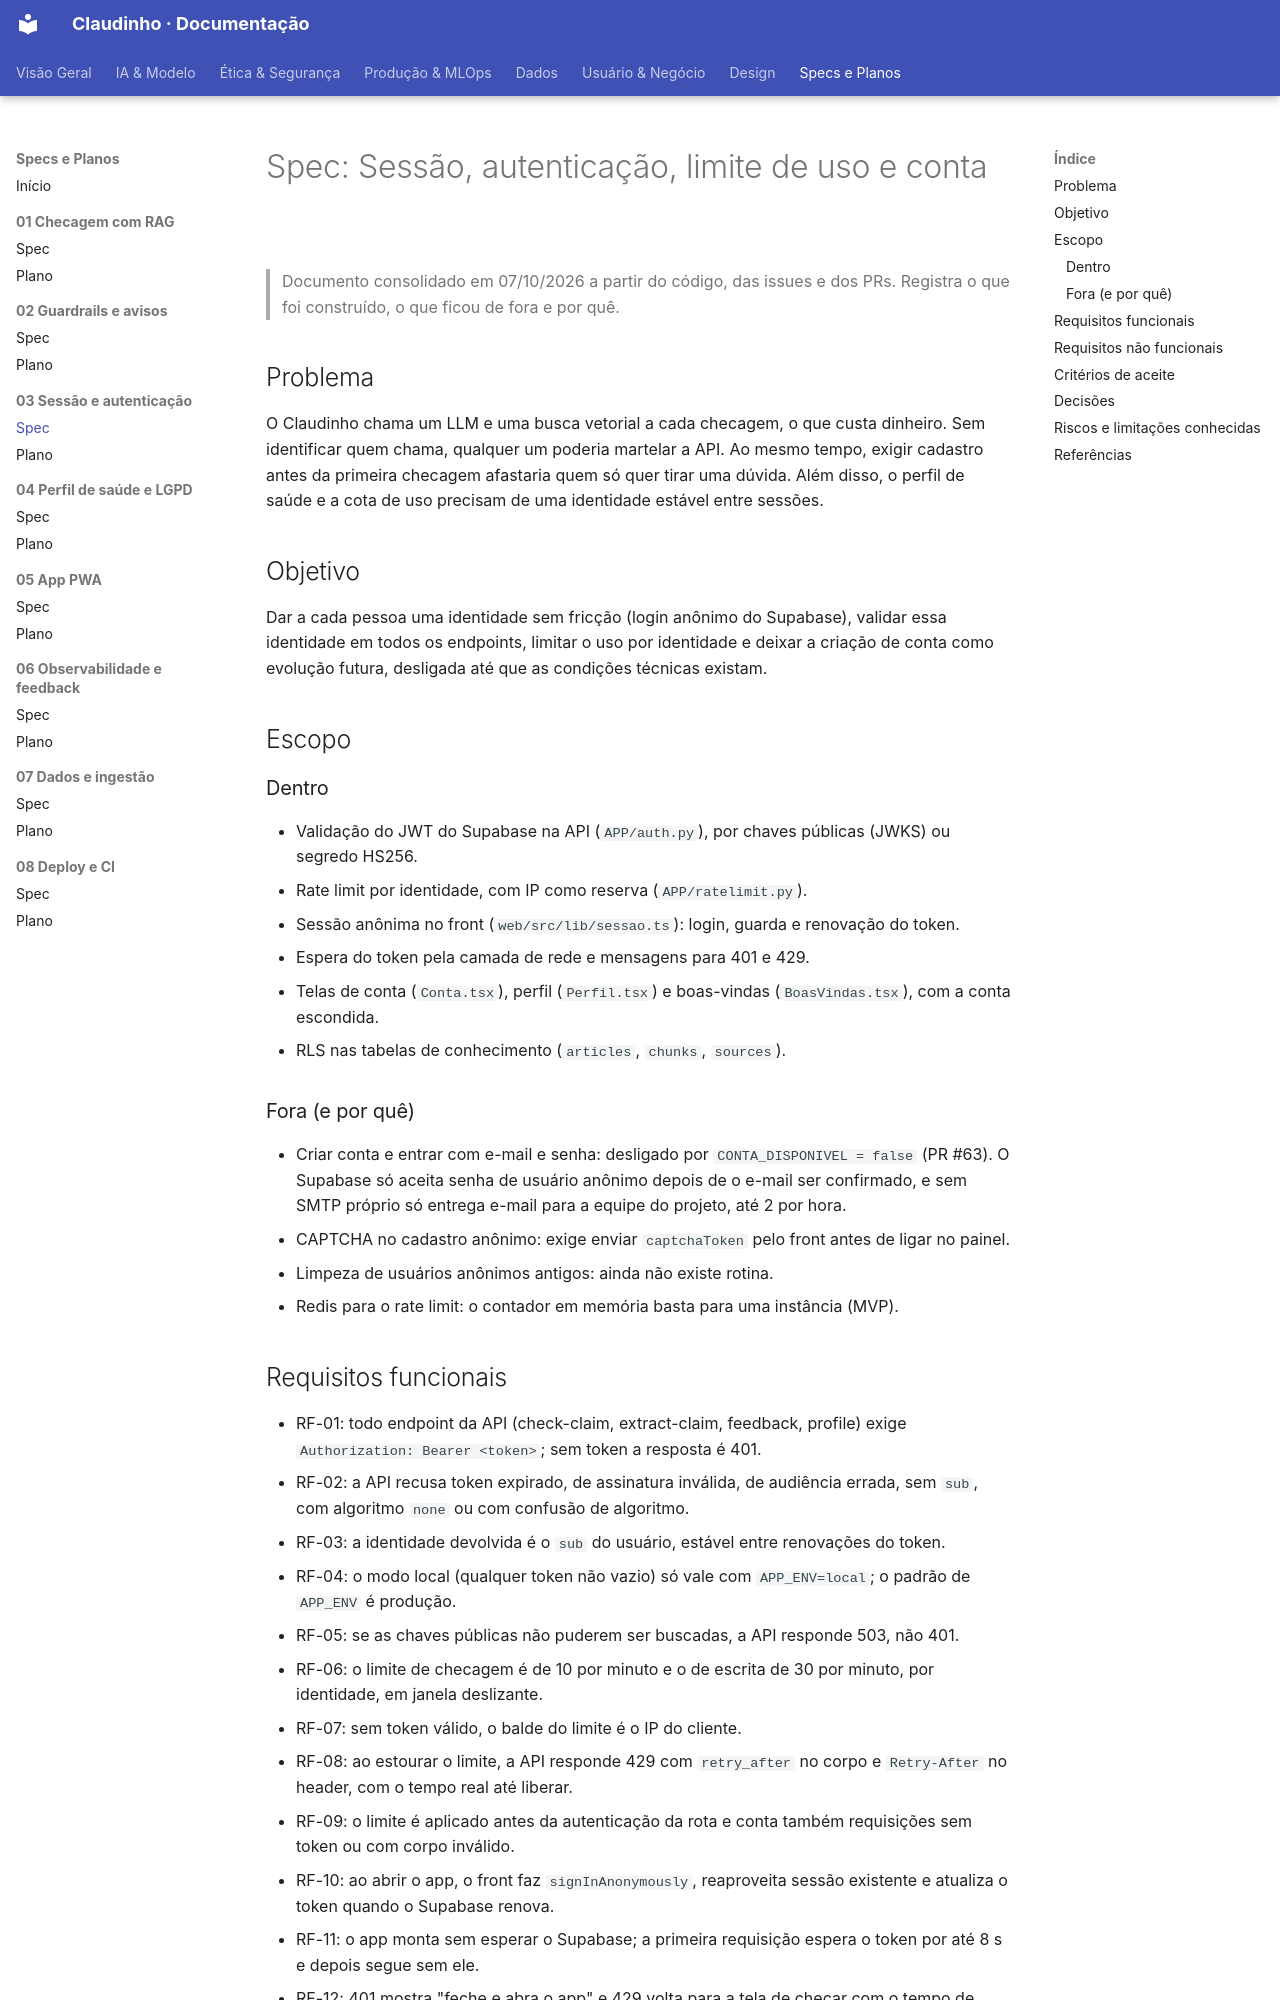

repository: unb-Sistemas-de-Machine-learning/challenge_1_claudinho · page: Specs/03-sessao-autenticacao/spec/index.html · generator: mkdocs

# Spec: Sessão, autenticação, limite de uso e conta

> Documento consolidado em 07/10/2026 a partir do código, das issues e dos PRs. Registra o que foi construído, o que ficou de fora e por quê.

## Problema
O Claudinho chama um LLM e uma busca vetorial a cada checagem, o que custa dinheiro. Sem identificar quem chama, qualquer um poderia martelar a API. Ao mesmo tempo, exigir cadastro antes da primeira checagem afastaria quem só quer tirar uma dúvida. Além disso, o perfil de saúde e a cota de uso precisam de uma identidade estável entre sessões.

## Objetivo
Dar a cada pessoa uma identidade sem fricção (login anônimo do Supabase), validar essa identidade em todos os endpoints, limitar o uso por identidade e deixar a criação de conta como evolução futura, desligada até que as condições técnicas existam.

## Escopo
### Dentro
- Validação do JWT do Supabase na API (`APP/auth.py`), por chaves públicas (JWKS) ou segredo HS256.
- Rate limit por identidade, com IP como reserva (`APP/ratelimit.py`).
- Sessão anônima no front (`web/src/lib/sessao.ts`): login, guarda e renovação do token.
- Espera do token pela camada de rede e mensagens para 401 e 429.
- Telas de conta (`Conta.tsx`), perfil (`Perfil.tsx`) e boas-vindas (`BoasVindas.tsx`), com a conta escondida.
- RLS nas tabelas de conhecimento (`articles`, `chunks`, `sources`).

### Fora (e por quê)
- Criar conta e entrar com e-mail e senha: desligado por `CONTA_DISPONIVEL = false` (PR #63). O Supabase só aceita senha de usuário anônimo depois de o e-mail ser confirmado, e sem SMTP próprio só entrega e-mail para a equipe do projeto, até 2 por hora.
- CAPTCHA no cadastro anônimo: exige enviar `captchaToken` pelo front antes de ligar no painel.
- Limpeza de usuários anônimos antigos: ainda não existe rotina.
- Redis para o rate limit: o contador em memória basta para uma instância (MVP).
